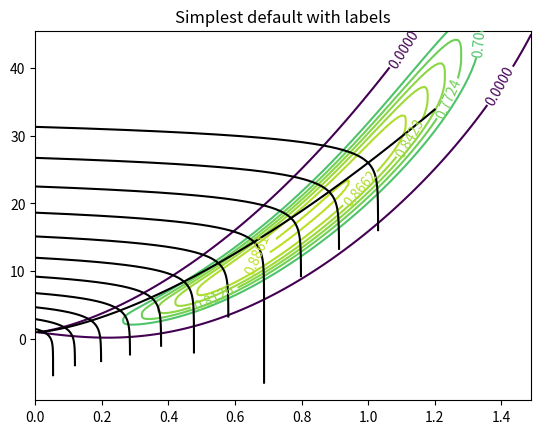

Write the Python code that produced this figure.
import numpy as np
import matplotlib.pyplot as plt
from scipy import optimize

cp_a = 1005.
cp_g = 1148.
n_m = 0.98

p_01 = 101325.0 #Pa
T_01 = 288.0 # K
gamma = 1.4

N_corr_design = 8000.0 # rpm
m_1_corr_design = 50.0 # kg/s

N_corr = N_corr_design*0.95
m_1_corr = m_1_corr_design*0.77

#########################
# Analytical compressor #
#########################

# Constants #
#-- Pressure Ratio --#
# pi_d = design point pressure ratio
# a = shape of spine
# b = position of speed lines
# k = knee sharpness
pi_d = 26.0 
a = 1.5
b = 5.
k = 0.03

#-- Efficiency --#
# n_0 = max efficiency
# m_0 = mass flow at n_0
# da = exponent delta (positive for compressors, negative for fans)
# c, d, C, D = controls decrease in efficiency as operating point moves away from m_0, p_0
n_0 = 0.887
m_0 = 0.8
da = 0.5
c = 3
d = 4
C = 15.0
D = 1.0

def m_s(N):
    return N**b
def p_s(N):
    return N**(a*b)
def p_norm(pi):
    return (pi - 1.)/(pi_d - 1.)

def pressure_ratio(m, N):
    return 1 + (pi_d-1)*(N**(a*b) + 2*N*k*np.log(1-(m-N**b)/k))
def efficiency(pi, m):
    return n_0*(1 - C*np.abs(p_norm(pi)/(m**(a+da-1))-m)**c - D*np.abs(m/m_0 - 1)**d)

pi_comp = pressure_ratio(m_1_corr/m_1_corr_design, N_corr/N_corr_design)
n_c = efficiency(pi_comp, m_1_corr/m_1_corr_design)
dT012 = T_01/n_c*(pi_comp**((gamma-1)/gamma) - 1)
T02 = T_01 + dT012
print("Inputs:\np01:", p_01, "\nT01:", T_01, "\nN:", N_corr, "\nm:", m_1_corr)
print("---------------------------")
print("p2/p1:", pi_comp)
print("nc:", n_c)
print("T02:", T02, "\t( delta:", dT012,")")

pi_turb = 2.0 #guess
m3_c = 25.0 #const
n_t = 0.87 #const

def T03_over_T01_flow_comp(pi_turb):
    return (m3_c * pi_comp / (m_1_corr * pi_turb))**2.0

#N_c_over_sq_T03 = N_corr/T03_over_T01_flow_comp

def T03_over_T01_mech_comp(pi_turb):
    dT034_over_T03 = n_t*(1 - (1/pi_turb)**((gamma-1)/gamma))
    return (dT012 * cp_a) / (dT034_over_T03 * T_01 * cp_g * n_m)

def min_f(pi_turb):
    return T03_over_T01_flow_comp(pi_turb) - T03_over_T01_mech_comp(pi_turb)

pi_turb = optimize.newton(min_f, pi_turb)

dT034_over_T03 = n_t*(1 - (1/pi_turb)**((gamma-1)/gamma))
T03_over_T01 = T03_over_T01_flow_comp(pi_turb)
T03 = T03_over_T01*T_01

print("---------------------------")
print("p3/p4", pi_turb)
print("nt:", n_t)
print("T03:", T03)
print("m3:", m3_c)

T04_over_T03 = 1-dT034_over_T03
m4_c = m3_c * pi_turb * np.sqrt(T04_over_T03)
T04 = T04_over_T03*T03

pi_comb = 0.95

p04_over_pa = pi_comp * pi_comp / pi_turb
# table would go here
m4_c_characteristic = 40.0

print("---------------------------")
print("p4/pa", p04_over_pa)
print("T04:", T04)
print("m4:", m4_c, "\t(from charact.:)", m4_c_characteristic)

m = np.linspace(0, 1.2, 10001)
N = np.linspace(0.05, 1., 11)**(1/4)
print(N)

delta = 0.01
x_m = np.arange(0.0, 1.5, delta)
y_pi = np.arange(0.0, pi_d*1.75, delta)
X, Y = np.meshgrid(x_m, y_pi)
Z = efficiency(Y, X)

eff_contrs = np.linspace(0, n_0, 15)**(1/8)
fig, ax = plt.subplots()
CS = ax.contour(X, Y, Z, eff_contrs)
ax.clabel(CS, inline=True, fontsize=10)
ax.set_title('Simplest default with labels')

pi = []
for N_it in N:
    pi.append(pressure_ratio(m, N_it))

for pi_it in pi:
    ax.plot(m, pi_it,'-k')

ax.plot(m[::10], m[::10]**a*(pi_d-1)+1, '-k')

ax.plot(N_corr/N_corr_design)

plt.show()